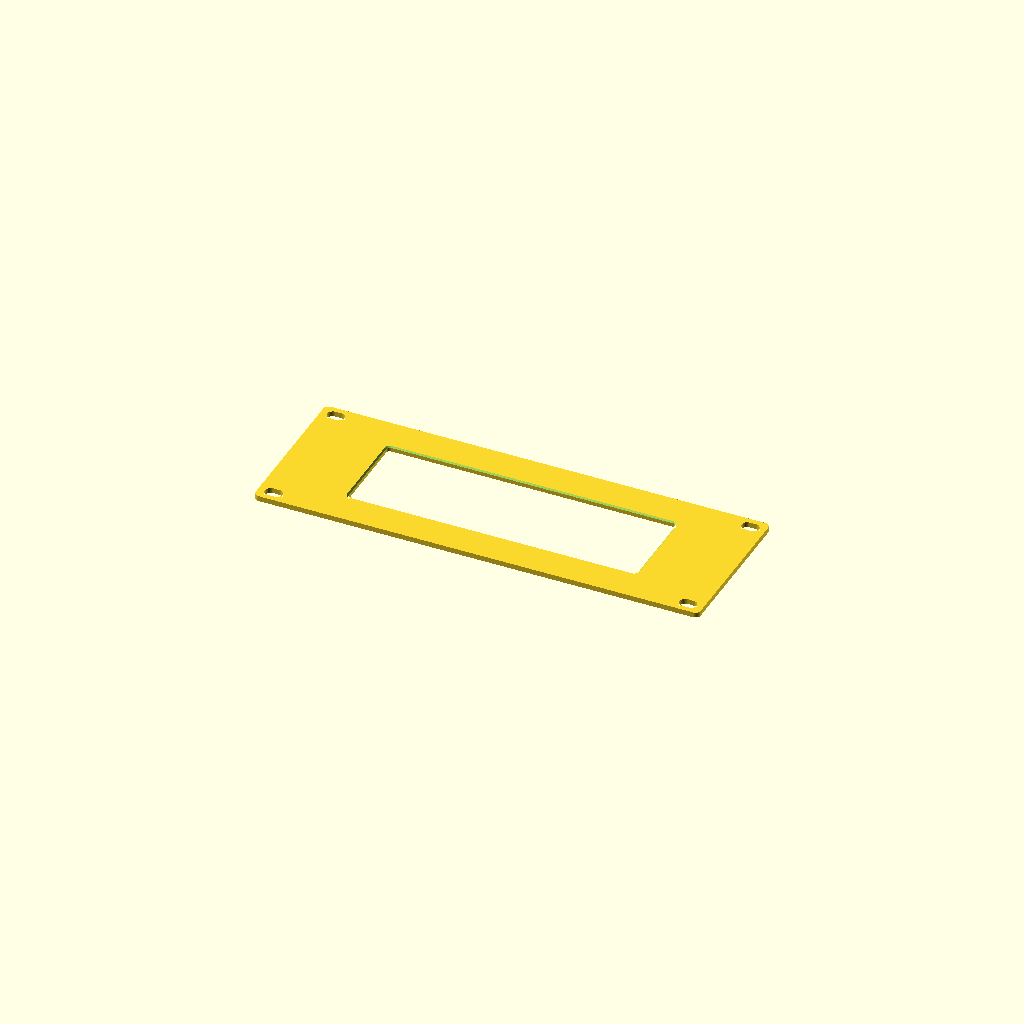
Cell 1: rendered with the file's own defaults.
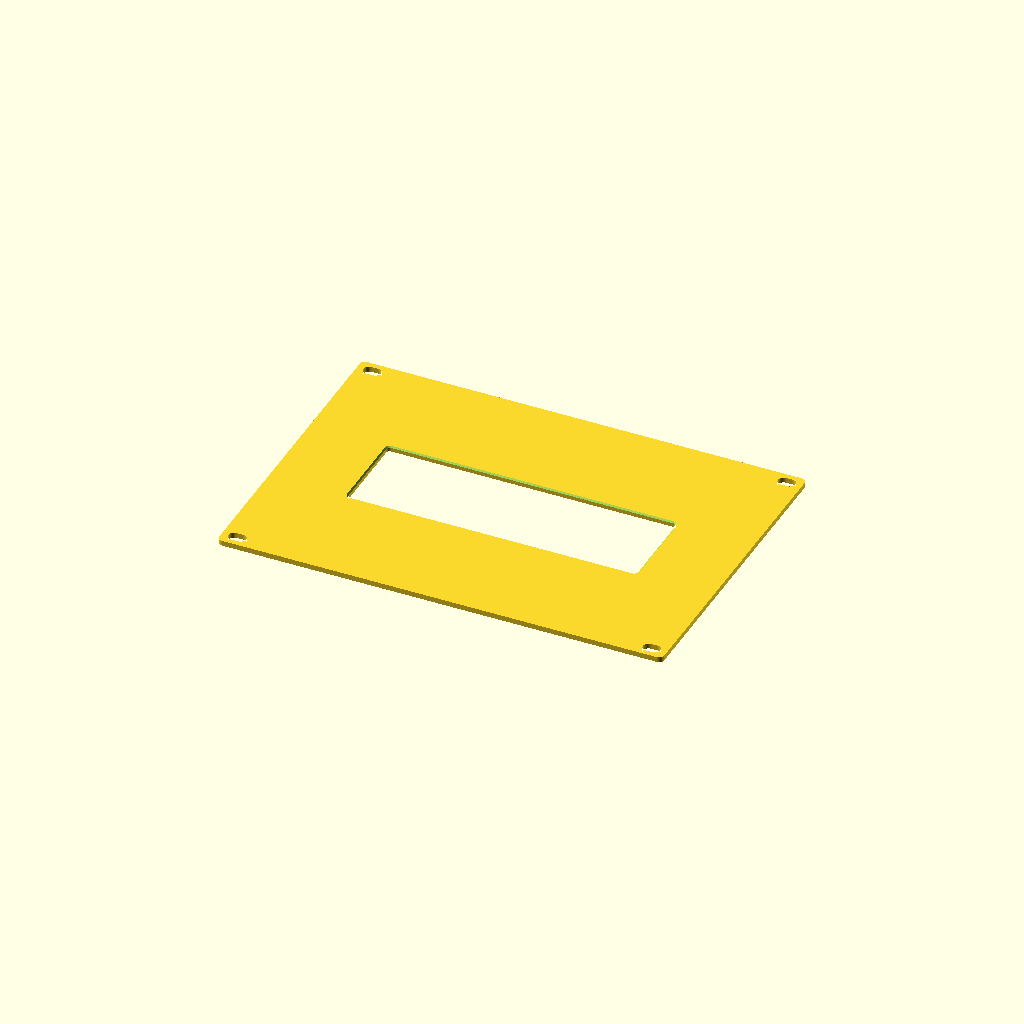
Cell 2 — units set to 4, the other parameters unchanged.
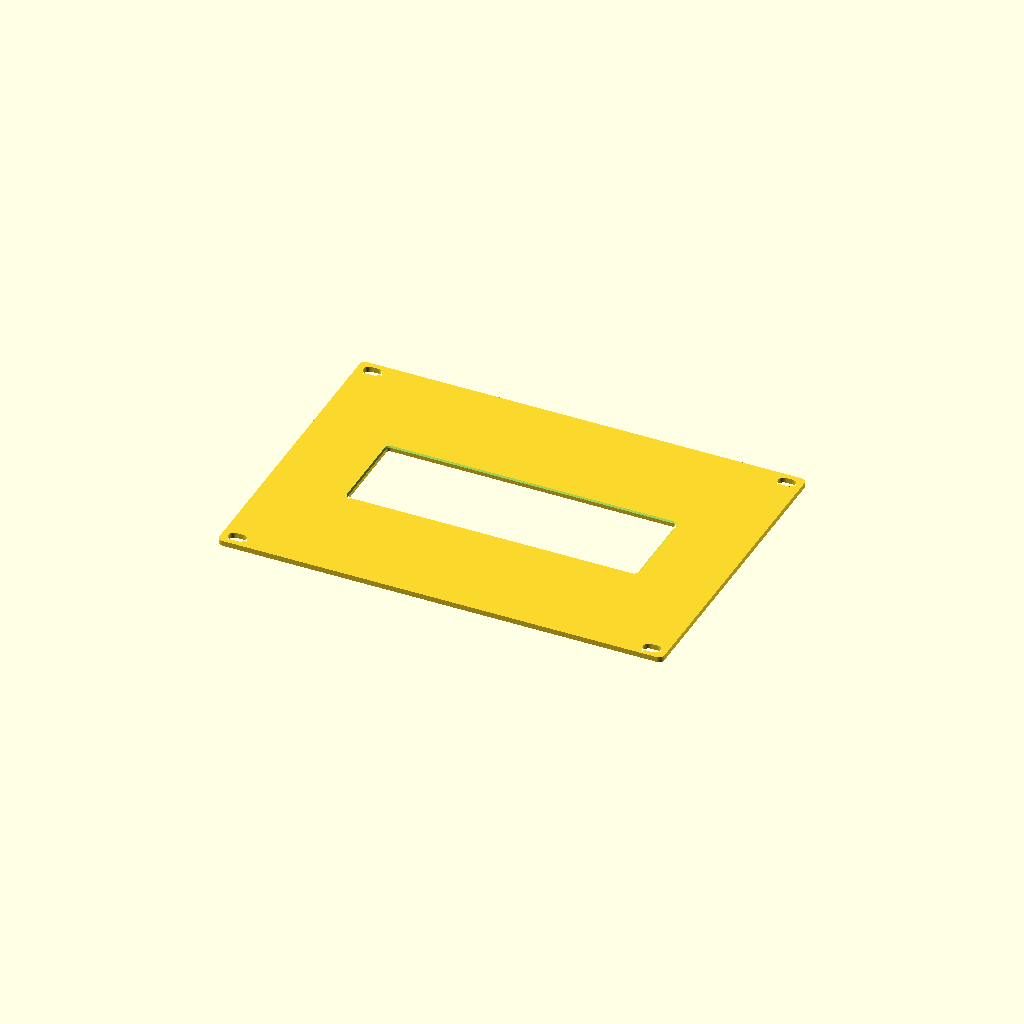
Cell 3: U = 88.9 (everything else at default).
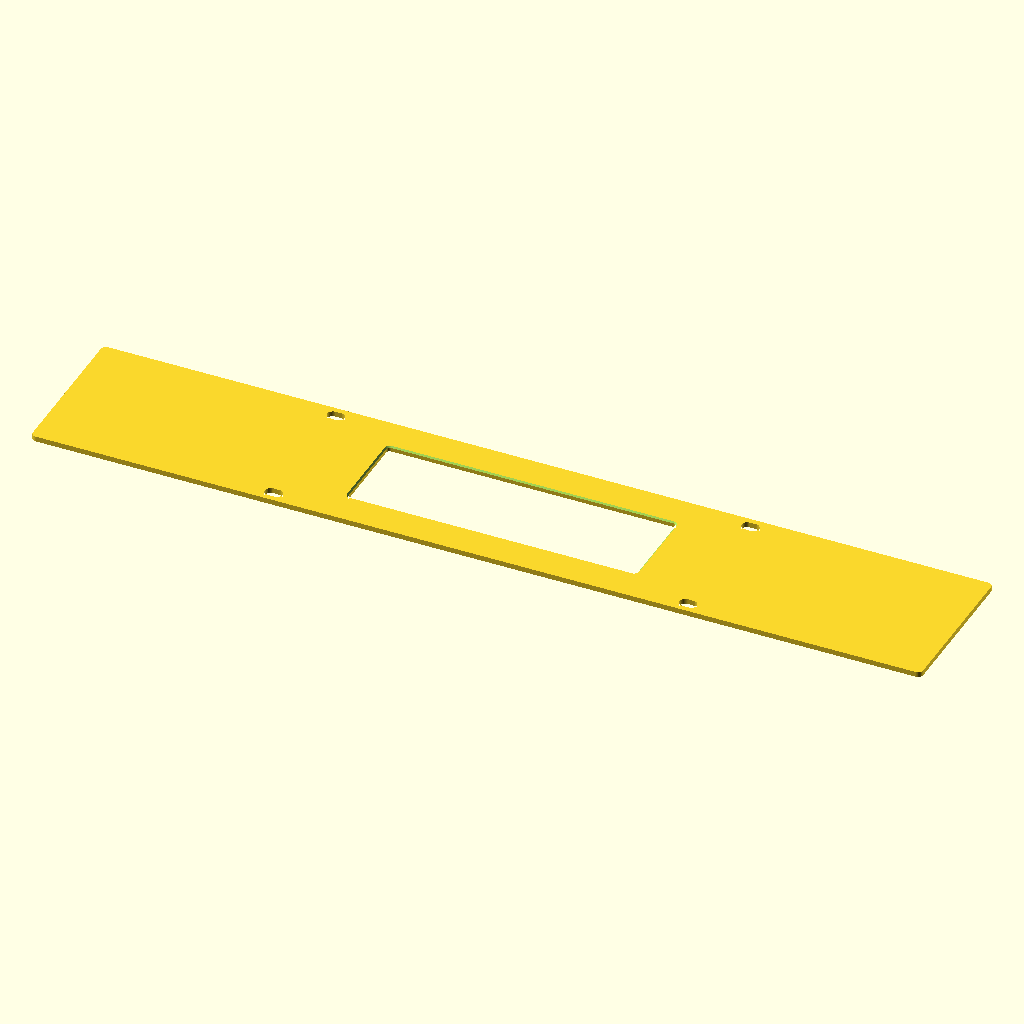
Cell 4: the same model with plate_w = 508.
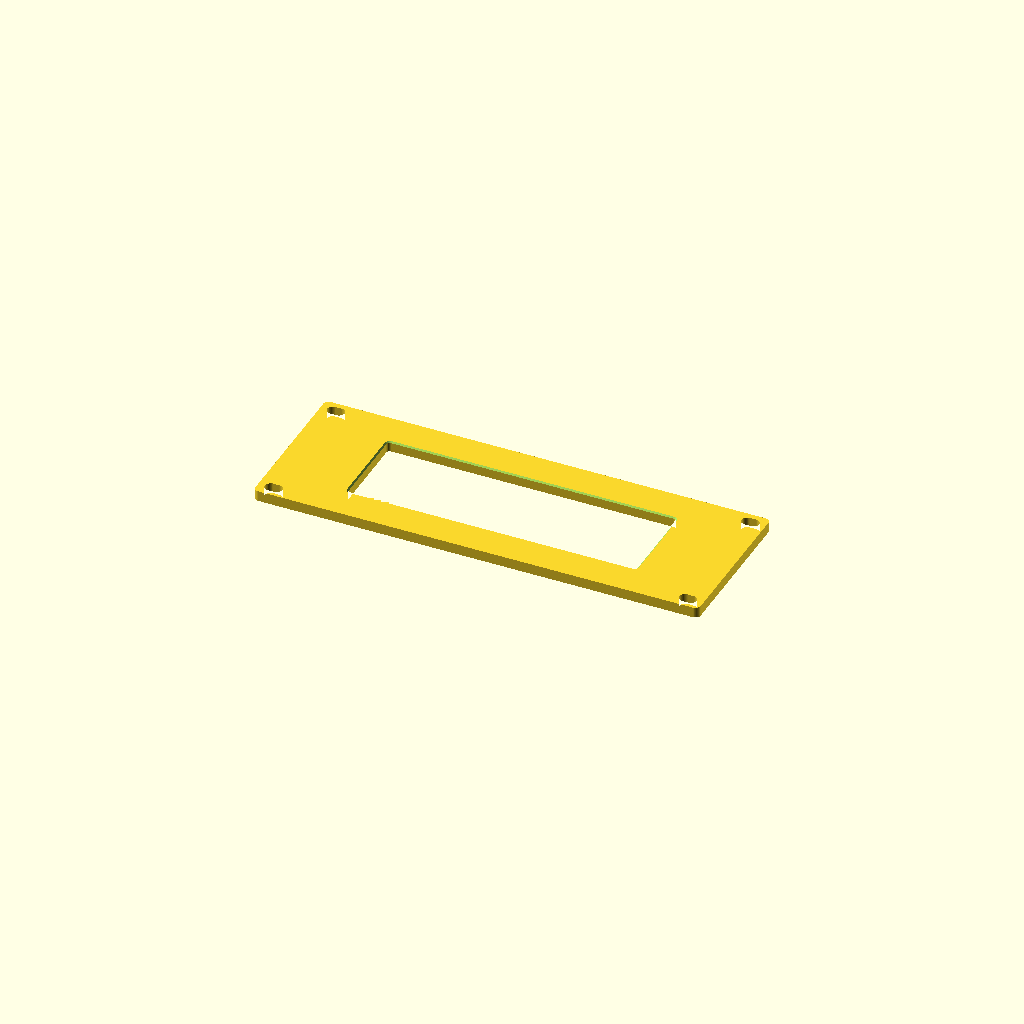
Cell 5 — plate_t set to 6, the other parameters unchanged.
All cells are drawn from one camera (rotation 55°, 0°, 25°, orthographic, colour scheme Cornfield), so only the parameter changes between them.
OpenSCAD source file Console10_b860i_faceplate.scad:
// Console10_b860i_faceplate.scad
// ---------------------------------------------------------------------------
// 10-inch mini-rack 2U faceplate for the ASUS ROG STRIX B860-I GAMING WIFI
// (truenas2). The board is shelf-mounted with its rear I/O at the rack's
// front plane; this plate drops over the pre-mounted I/O shield and COVERS
// the empty area around it. One rectangular opening, nothing per-port.
//
// Standards (Console10 designdoc s2, EIA-310 10-inch mini rack):
//   1U = 44.45 mm; per-U holes at 6.35 / 22.225 / 38.10 from the U boundary;
//   rail-to-rail hole spacing = 236.525 mm.
// ---------------------------------------------------------------------------

/* ----------------------------- rack constants --------------------------- */
units     = 2;              // faceplate height in rack units
U         = 44.45;          // one rack unit, mm
plate_w   = 254;            // 10-inch standard faceplate width
plate_h   = units * U;      // 88.9 mm for 2U
plate_t   = 3;              // panel thickness -- rigid in PLA at this span
corner_r  = 3;              // outer corner radius

hole_span = 236.525;        // rail-to-rail hole spacing
slot_w    = 6.5;            // clears the rack's M6-class screws
slot_len  = 10;             // horizontal slot: forgives rail-width variance
// Outermost EIA hole rows sit 6.35 mm inside the top/bottom U boundaries.
hole_y    = plate_h/2 - 6.35;

/* ------------------------------ I/O opening ----------------------------- */
// The ATX rear-I/O aperture is 158.75 x 44.45 mm and the B860-I's integrated
// shield lives inside that footprint. The opening below adds clearance all
// around so the plate slides over the shield (and its Wi-Fi antenna posts)
// while the board stays bolted to its shelf. Tune open_x / open_y after a
// test fit if the board isn't dead-centre between the rails.
open_w  = 165;   // opening width  (158.75 aperture + ~3 mm/side)
open_h  = 50;    // opening height (44.45 aperture + ~2.8 mm top/bottom)
open_x  = 0;     // +right when facing the plate, mm
open_y  = 0;     // +up, mm
open_r  = 2;     // opening corner radius
chamfer = 0.8;   // front-edge chamfer around the opening -- reads machined

$fn = 48;

/* ------------------------------- helpers -------------------------------- */
// Rounded rectangle, centred. offset(r)offset(-r) rounds without changing
// the overall W x H, so every dimension above stays true.
module rrect(w, h, r) {
    offset(r) offset(-r) square([w, h], center=true);
}

/* -------------------------------- plate --------------------------------- */
module plate_2d() {
    difference() {
        rrect(plate_w, plate_h, corner_r);
        // the one big opening that frames the motherboard backplane
        translate([open_x, open_y]) rrect(open_w, open_h, open_r);
        // four rack-mount slots, outermost EIA rows. Stadium shape via
        // hull-of-circles: rrect() would degenerate at r == h/2.
        for (sx = [-1, 1], sy = [-1, 1])
            translate([sx*hole_span/2, sy*hole_y])
                hull()
                    for (cx = [-1, 1])
                        translate([cx*(slot_len - slot_w)/2, 0])
                            circle(d = slot_w);
    }
}

// 45-degree chamfer ring sunk into the FRONT face around the opening.
// Built as a hull between the opening outline at depth and a grown outline
// at the surface -- no minkowski, stays fast and manifold.
module opening_chamfer() {
    translate([open_x, open_y, 0]) hull() {
        translate([0, 0, plate_t + 0.01])
            linear_extrude(0.01)
                rrect(open_w + 2*chamfer, open_h + 2*chamfer, open_r + chamfer);
        translate([0, 0, plate_t - chamfer])
            linear_extrude(0.01)
                rrect(open_w, open_h, open_r);
    }
}

module faceplate() {
    difference() {
        linear_extrude(plate_t) plate_2d();
        opening_chamfer();
    }
}

faceplate();
Customizer parameters (derived from the source; name, type, default, range or options):
units: number, default 2
U: number, default 44.45
plate_w: number, default 254
plate_t: number, default 3
corner_r: number, default 3
hole_span: number, default 236.525
slot_w: number, default 6.5
slot_len: number, default 10
open_w: number, default 165
open_h: number, default 50
open_x: number, default 0
open_y: number, default 0
open_r: number, default 2
chamfer: number, default 0.8
